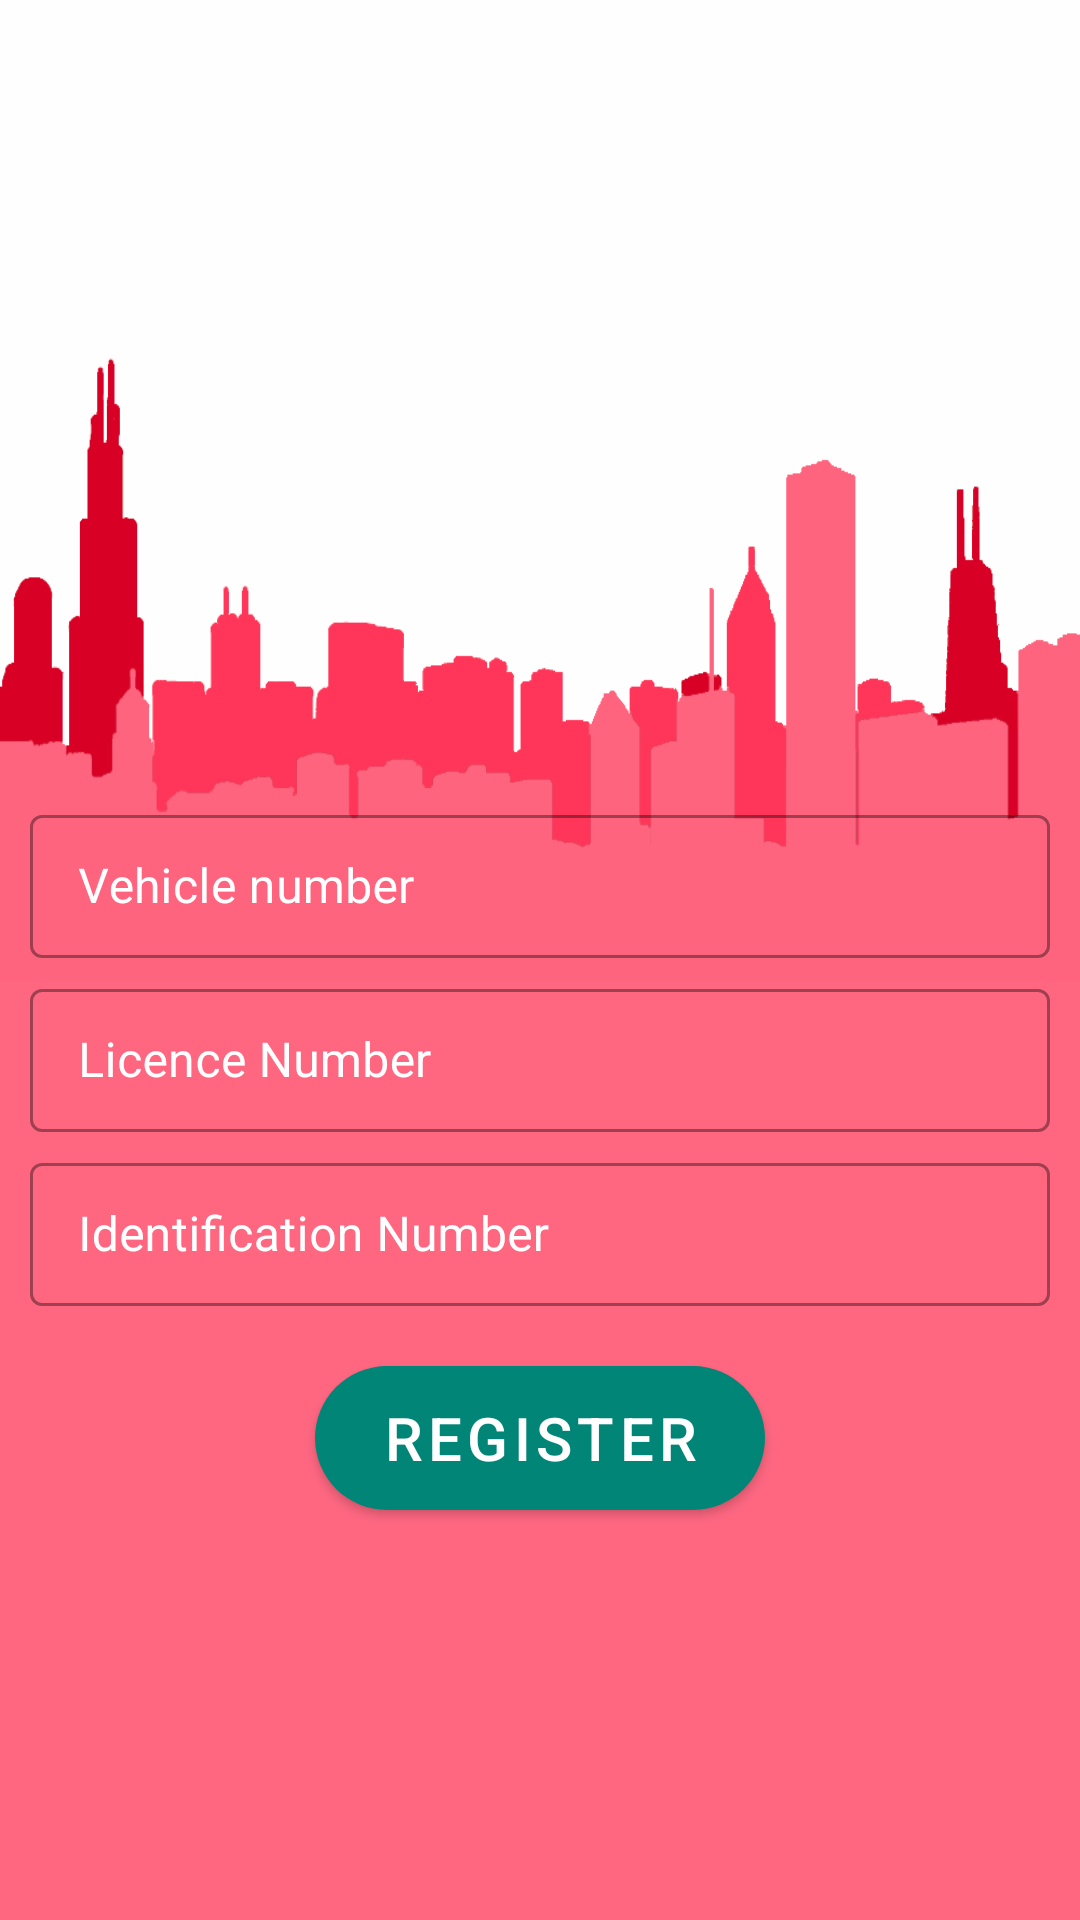

Write the Android layout XML for this screen, with the resource values it uses.
<!-- AndroidManifest.xml: application theme Theme.MyApp -->
<!-- res/layout/volunteer.xml -->
<?xml version="1.0" encoding="utf-8"?>
<LinearLayout xmlns:android="http://schemas.android.com/apk/res/android"
    android:layout_width="match_parent"
    android:layout_height="match_parent"
    android:background="@drawable/login"
    android:backgroundTintMode="add"
    android:gravity="center"
    android:orientation="vertical">


    <com.google.android.material.textfield.TextInputLayout
        style="@style/Widget.MaterialComponents.TextInputLayout.OutlinedBox.Dense"
        android:layout_width="match_parent"
        android:layout_height="wrap_content"
        android:layout_marginLeft="10dp"
        android:layout_marginTop="300dp"
        android:layout_marginRight="10dp"
        android:hint="Username"
        android:visibility="gone"
        android:textColorHint="@color/theme_white">

        <com.google.android.material.textfield.TextInputEditText
            android:id="@+id/username"
            android:layout_width="match_parent"
            android:layout_height="wrap_content" />
    </com.google.android.material.textfield.TextInputLayout>


    <com.google.android.material.textfield.TextInputLayout
        style="@style/Widget.MaterialComponents.TextInputLayout.OutlinedBox.Dense"
        android:layout_width="match_parent"
        android:layout_height="wrap_content"
        android:layout_marginLeft="10dp"
        android:layout_marginTop="150dp"
        android:layout_marginRight="10dp"
        android:hint="Vehicle number"
        android:textColorHint="@color/theme_white">

        <com.google.android.material.textfield.TextInputEditText
            android:id="@+id/vehicle_num"
            android:layout_width="match_parent"
            android:layout_height="wrap_content"
            android:inputType="number" />
    </com.google.android.material.textfield.TextInputLayout>


    <com.google.android.material.textfield.TextInputLayout
        style="@style/Widget.MaterialComponents.TextInputLayout.OutlinedBox.Dense"
        android:layout_width="match_parent"
        android:layout_height="wrap_content"
        android:layout_marginLeft="10dp"
        android:layout_marginTop="5dp"
        android:layout_marginRight="10dp"
        android:hint="Licence Number"
        android:textColorHint="@color/theme_white">

        <com.google.android.material.textfield.TextInputEditText
            android:id="@+id/licence_num"
            android:layout_width="match_parent"
            android:layout_height="wrap_content"
            android:inputType="number" />
    </com.google.android.material.textfield.TextInputLayout>

    <com.google.android.material.textfield.TextInputLayout
        style="@style/Widget.MaterialComponents.TextInputLayout.OutlinedBox.Dense"
        android:layout_width="match_parent"
        android:layout_height="wrap_content"
        android:layout_marginLeft="10dp"
        android:layout_marginTop="5dp"
        android:layout_marginRight="10dp"
        android:hint="Identification Number"
        android:textColorHint="@color/theme_white">

        <com.google.android.material.textfield.TextInputEditText
            android:id="@+id/id_num"
            android:layout_width="match_parent"
            android:layout_height="wrap_content"
            android:inputType="number" />
    </com.google.android.material.textfield.TextInputLayout>

    
    <com.google.android.material.button.MaterialButton
        android:id="@+id/register_bt"
        style="@style/Widget.MaterialComponents.Button"
        android:layout_width="150dp"
        android:layout_height="wrap_content"
        android:layout_gravity="center"
        android:layout_margin="20dp"
        android:background="@drawable/button_shape"
        android:text="Register"
        android:textSize="20sp" />

</LinearLayout>
<!-- resources referenced by this layout -->
<resources>
  <color name="theme_white">#FFFFFF</color>
  <!-- drawable button_shape (drawable) -->
  <shape xmlns:android="http://schemas.android.com/apk/res/android" >
      
      <gradient
          android:angle="225"
          android:startColor="@color/redLignt"
          android:endColor="@color/redLignt"/>
      <corners
          android:bottomLeftRadius="40dp"
          android:bottomRightRadius="40dp"
          android:topLeftRadius="40dp"
          android:topRightRadius="40dp" />
  </shape>
  <!-- drawable login: png bitmap (drawable, 18263 bytes) -->
  <style name="Theme.MyApp" parent="Theme.MaterialComponents.Light.NoActionBar.Bridge">
          
          <item name="colorPrimary">@color/colorPrimary</item>
          <item name="colorPrimaryDark">@color/colorPrimaryDark</item>
          <item name="colorAccent">@color/colorAccent</item>
      </style>
  <color name="redLignt">#C81F25</color>
  <color name="colorPrimary">#008577</color>
  <color name="colorPrimaryDark">#00574B</color>
  <color name="colorAccent">#000000</color>
</resources>
